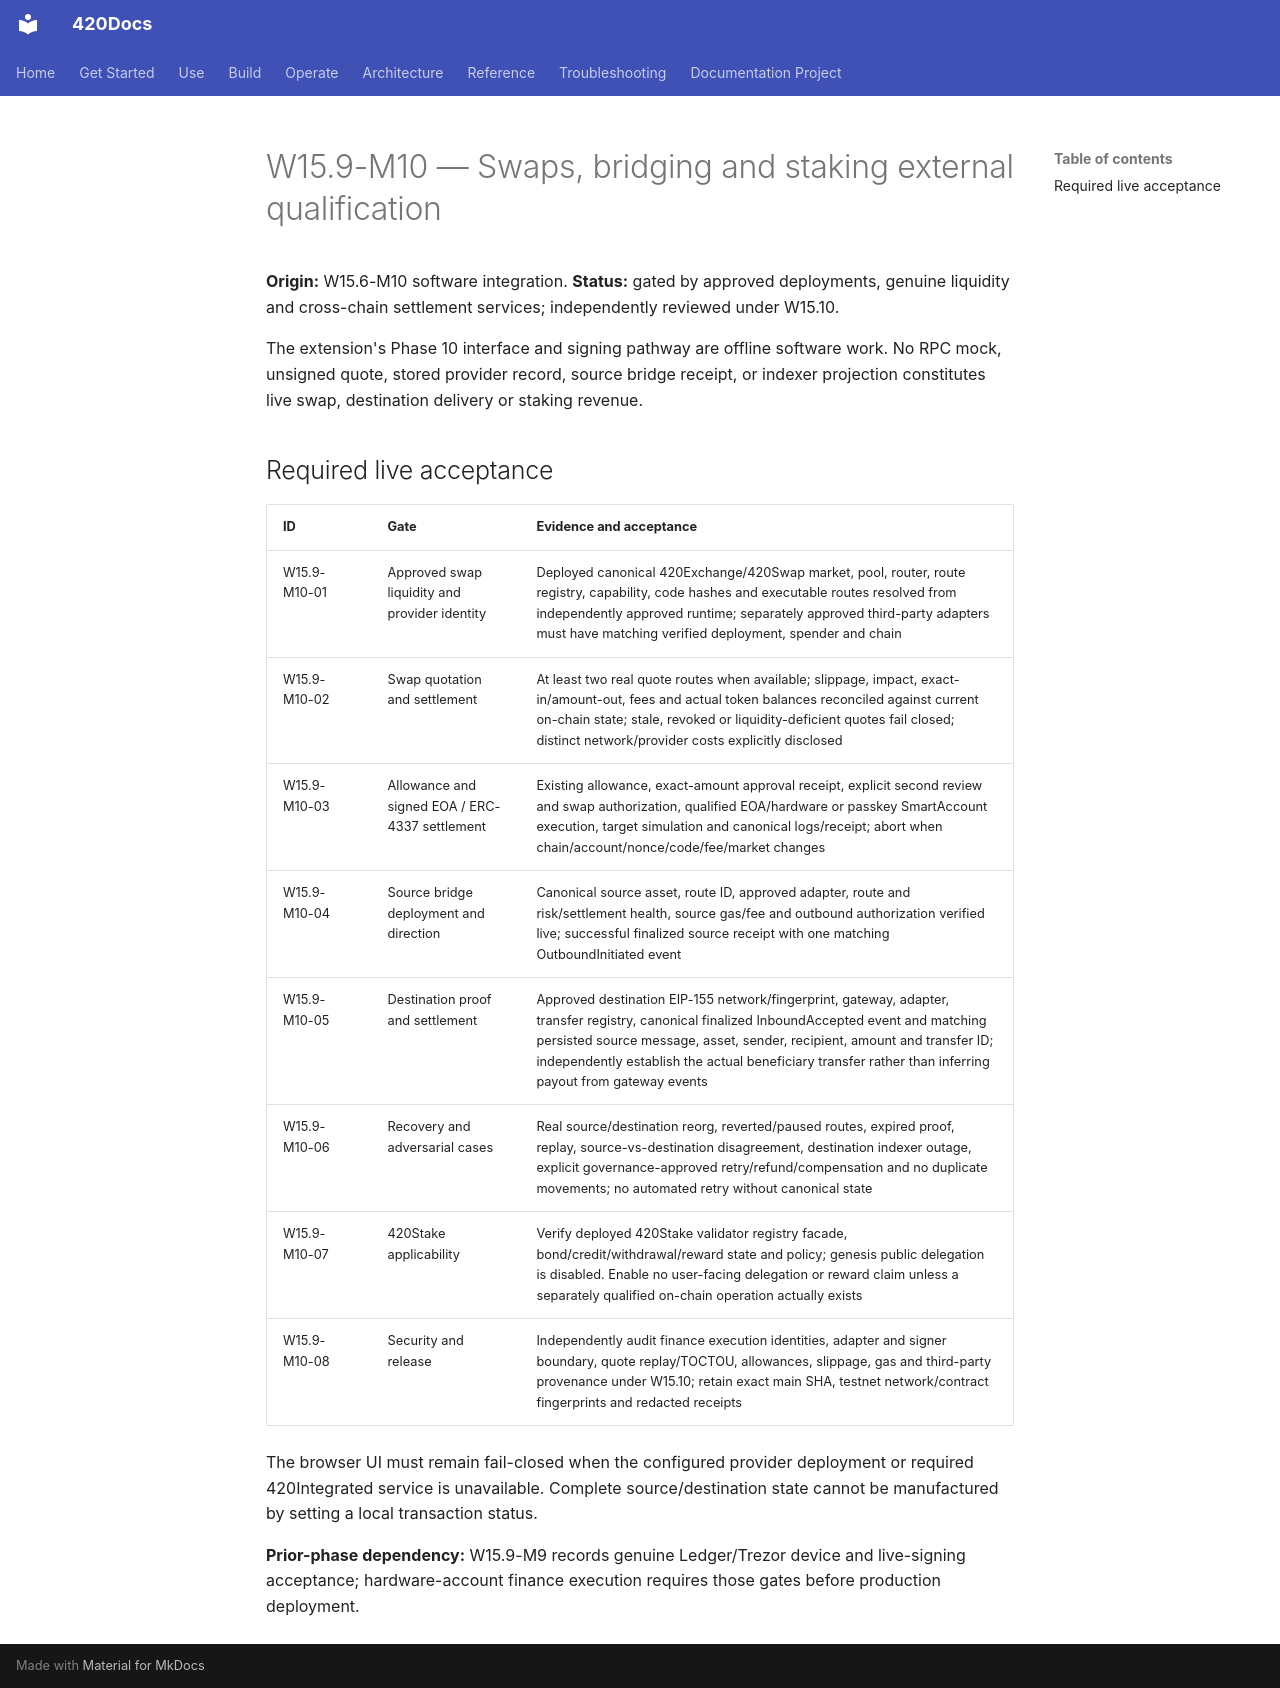

repository: abvhiael/420-integrated-v0.1 · page: wallet/W15.9-M10-FINANCE-TESTNET-ROADMAP/index.html · generator: mkdocs

# W15.9-M10 — Swaps, bridging and staking external qualification

**Origin:** W15.6-M10 software integration. **Status:** gated by approved deployments, genuine liquidity and cross-chain settlement services; independently reviewed under W15.10.

The extension's Phase 10 interface and signing pathway are offline software work. No RPC mock, unsigned quote, stored provider record, source bridge receipt, or indexer projection constitutes live swap, destination delivery or staking revenue.

## Required live acceptance

| ID | Gate | Evidence and acceptance |
| --- | --- | --- |
| W15.9-M10-01 | Approved swap liquidity and provider identity | Deployed canonical 420Exchange/420Swap market, pool, router, route registry, capability, code hashes and executable routes resolved from independently approved runtime; separately approved third-party adapters must have matching verified deployment, spender and chain |
| W15.9-M10-02 | Swap quotation and settlement | At least two real quote routes when available; slippage, impact, exact-in/amount-out, fees and actual token balances reconciled against current on-chain state; stale, revoked or liquidity-deficient quotes fail closed; distinct network/provider costs explicitly disclosed |
| W15.9-M10-03 | Allowance and signed EOA / ERC-4337 settlement | Existing allowance, exact-amount approval receipt, explicit second review and swap authorization, qualified EOA/hardware or passkey SmartAccount execution, target simulation and canonical logs/receipt; abort when chain/account/nonce/code/fee/market changes |
| W15.9-M10-04 | Source bridge deployment and direction | Canonical source asset, route ID, approved adapter, route and risk/settlement health, source gas/fee and outbound authorization verified live; successful finalized source receipt with one matching OutboundInitiated event |
| W15.9-M10-05 | Destination proof and settlement | Approved destination EIP-155 network/fingerprint, gateway, adapter, transfer registry, canonical finalized InboundAccepted event and matching persisted source message, asset, sender, recipient, amount and transfer ID; independently establish the actual beneficiary transfer rather than inferring payout from gateway events |
| W15.9-M10-06 | Recovery and adversarial cases | Real source/destination reorg, reverted/paused routes, expired proof, replay, source-vs-destination disagreement, destination indexer outage, explicit governance-approved retry/refund/compensation and no duplicate movements; no automated retry without canonical state |
| W15.9-M10-07 | 420Stake applicability | Verify deployed 420Stake validator registry facade, bond/credit/withdrawal/reward state and policy; genesis public delegation is disabled. Enable no user-facing delegation or reward claim unless a separately qualified on-chain operation actually exists |
| W15.9-M10-08 | Security and release | Independently audit finance execution identities, adapter and signer boundary, quote replay/TOCTOU, allowances, slippage, gas and third-party provenance under W15.10; retain exact main SHA, testnet network/contract fingerprints and redacted receipts |

The browser UI must remain fail-closed when the configured provider deployment or required 420Integrated service is unavailable. Complete source/destination state cannot be manufactured by setting a local transaction status.

**Prior-phase dependency:** W15.9-M9 records genuine Ledger/Trezor device and live-signing acceptance; hardware-account finance execution requires those gates before production deployment.
